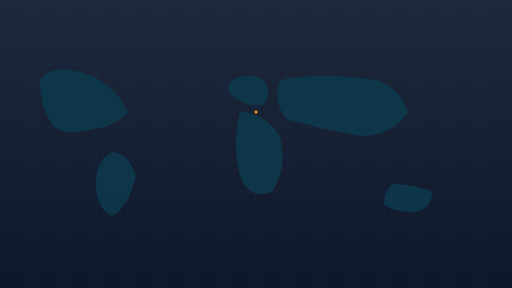
t = 0.00 s
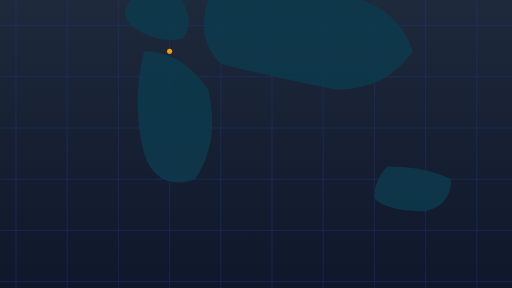
t = 0.75 s
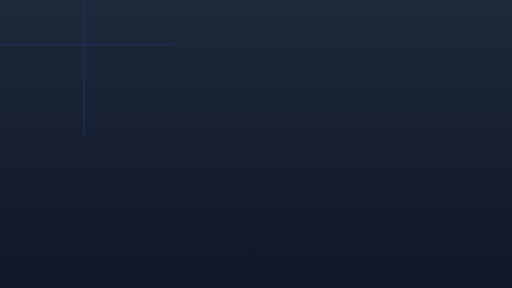
t = 2.25 s
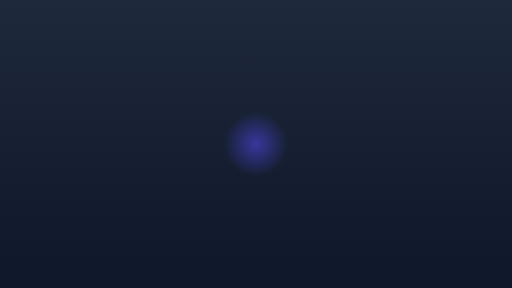
t = 3.20 s
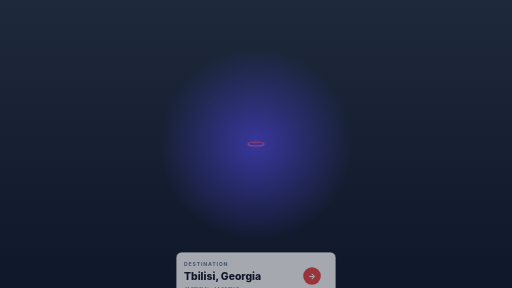
t = 4.25 s
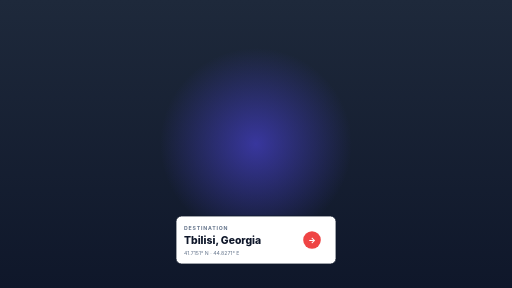
t = 5.30 s

The animated SVG that drew these frames (rendered in a browser with its animation timeline set to each time). Animation: 10 SMIL elements (animate=5,animateTransform=5); one cycle of 5.30 s, repeats indefinitely.

<?xml version="1.0" encoding="UTF-8"?>
<!--
  Map zoom + pin — world map fades, then a Mercator-grid view zooms toward
  a target pin that drops in over a city, info card slides up.
  Total: 5.0s. Holds.
  Viewport: 1280 × 720.
-->
<svg xmlns="http://www.w3.org/2000/svg" viewBox="0 0 1280 720" width="1280" height="720">
  <defs>
    <linearGradient id="ocean" x1="0" y1="0" x2="0" y2="1">
      <stop offset="0" stop-color="#1e293b"/>
      <stop offset="1" stop-color="#0f172a"/>
    </linearGradient>
    <radialGradient id="zoom-glow" cx="0.5" cy="0.5" r="0.5">
      <stop offset="0"   stop-color="#4f46e5" stop-opacity="0.6"/>
      <stop offset="1"   stop-color="#4f46e5" stop-opacity="0"/>
    </radialGradient>
  </defs>

  <rect width="1280" height="720" fill="url(#ocean)"/>

  <!-- Lat/long grid (zooms toward pin) -->
  <g>
    <animateTransform attributeName="transform" type="scale"
      from="1" to="3.4" begin="0s" dur="3.0s" fill="freeze"
      calcMode="spline" keySplines="0.4 0 0.2 1"/>
    <animateTransform attributeName="transform" type="translate" additive="sum"
      from="0 0" to="-1500 -800" begin="0s" dur="3.0s" fill="freeze"
      calcMode="spline" keySplines="0.4 0 0.2 1"/>

    <g stroke="#1e3a8a" stroke-width="1" opacity="0.6">
      <!-- Latitudes -->
      <line x1="0"    y1="80"  x2="1280" y2="80"/>
      <line x1="0"    y1="160" x2="1280" y2="160"/>
      <line x1="0"    y1="240" x2="1280" y2="240"/>
      <line x1="0"    y1="320" x2="1280" y2="320"/>
      <line x1="0"    y1="400" x2="1280" y2="400"/>
      <line x1="0"    y1="480" x2="1280" y2="480"/>
      <line x1="0"    y1="560" x2="1280" y2="560"/>
      <line x1="0"    y1="640" x2="1280" y2="640"/>
      <!-- Longitudes -->
      <line x1="80"   y1="0" x2="80"   y2="720"/>
      <line x1="160"  y1="0" x2="160"  y2="720"/>
      <line x1="240"  y1="0" x2="240"  y2="720"/>
      <line x1="320"  y1="0" x2="320"  y2="720"/>
      <line x1="400"  y1="0" x2="400"  y2="720"/>
      <line x1="480"  y1="0" x2="480"  y2="720"/>
      <line x1="560"  y1="0" x2="560"  y2="720"/>
      <line x1="640"  y1="0" x2="640"  y2="720"/>
      <line x1="720"  y1="0" x2="720"  y2="720"/>
      <line x1="800"  y1="0" x2="800"  y2="720"/>
      <line x1="880"  y1="0" x2="880"  y2="720"/>
      <line x1="960"  y1="0" x2="960"  y2="720"/>
      <line x1="1040" y1="0" x2="1040" y2="720"/>
      <line x1="1120" y1="0" x2="1120" y2="720"/>
      <line x1="1200" y1="0" x2="1200" y2="720"/>
    </g>

    <!-- Continent silhouettes -->
    <g fill="#0d3a4d" opacity="0.85">
      <!-- N America -->
      <path d="M 100 200 Q 130 160 200 180 Q 280 200 320 280 Q 280 320 240 320 Q 180 340 140 320 Q 100 280 100 200 Z"/>
      <!-- S America -->
      <path d="M 280 380 Q 320 380 340 440 Q 320 520 280 540 Q 240 520 240 460 Q 240 400 280 380 Z"/>
      <!-- Europe -->
      <path d="M 580 200 Q 620 180 660 200 Q 680 240 660 260 Q 620 270 580 240 Q 560 220 580 200 Z"/>
      <!-- Africa -->
      <path d="M 600 280 Q 660 280 700 340 Q 720 420 680 480 Q 620 500 600 440 Q 580 360 600 280 Z"/>
      <!-- Asia -->
      <path d="M 700 200 Q 800 180 940 200 Q 1000 220 1020 280 Q 980 340 900 340 Q 800 320 720 300 Q 680 260 700 200 Z"/>
      <!-- Australia -->
      <path d="M 980 460 Q 1040 460 1080 480 Q 1080 520 1040 530 Q 980 530 960 510 Q 960 480 980 460 Z"/>
    </g>

    <!-- Target city dot -->
    <circle cx="640" cy="280" r="4" fill="#f59e0b"/>
  </g>

  <!-- Glow ring at target -->
  <circle cx="640" cy="360" r="0" fill="url(#zoom-glow)">
    <animate attributeName="r" from="0" to="240" begin="3.0s" dur="0.6s" fill="freeze"/>
  </circle>

  <!-- Pin drop on target -->
  <g transform="translate(640 -100)">
    <animateTransform attributeName="transform" type="translate"
      from="640 -100" to="640 280" begin="3.2s" dur="0.6s" fill="freeze"
      calcMode="spline" keySplines="0.4 0 0.6 1.1"/>
    <animateTransform attributeName="transform" type="scale" additive="sum"
      values="1 1;1.2 0.8;0.85 1.15;1 1"
      keyTimes="0;0.55;0.7;1"
      begin="3.2s" dur="0.85s" fill="freeze"/>

    <path d="M 0 80
             C -50 50, -50 -10, 0 -50
             C 50 -10, 50 50, 0 80 Z"
          fill="#ef4444" stroke="#0f172a" stroke-width="4" stroke-linejoin="round"/>
    <circle cx="0" cy="-15" r="14" fill="#ffffff" stroke="#0f172a" stroke-width="3"/>
    <text x="0" y="-10" font-family="Inter, system-ui, sans-serif" font-size="14" font-weight="900"
          fill="#0f172a" text-anchor="middle">★</text>
  </g>

  <!-- Radar pulse from pin base -->
  <g transform="translate(640 360)" fill="none" stroke="#ef4444" stroke-width="3">
    <ellipse rx="0" ry="0">
      <animate attributeName="rx" from="0" to="80" begin="3.9s" dur="1.4s" repeatCount="indefinite"/>
      <animate attributeName="ry" from="0" to="20" begin="3.9s" dur="1.4s" repeatCount="indefinite"/>
      <animate attributeName="opacity" values="0.8;0" begin="3.9s" dur="1.4s" repeatCount="indefinite"/>
    </ellipse>
  </g>

  <!-- Info card slides up from bottom -->
  <g transform="translate(640 720)" opacity="0">
    <animate attributeName="opacity" from="0" to="1" begin="4.0s" dur="0.4s" fill="freeze"/>
    <animateTransform attributeName="transform" type="translate"
      from="640 720" to="640 540" begin="4.0s" dur="0.5s" fill="freeze"
      calcMode="spline" keySplines="0.2 0.8 0.3 1"/>

    <rect x="-200" y="0" width="400" height="120" rx="14" fill="#ffffff" stroke="#0f172a" stroke-width="2"/>
    <text x="-180" y="36" font-family="Inter, system-ui, sans-serif" font-size="13" font-weight="700"
          fill="#64748b" letter-spacing="2">DESTINATION</text>
    <text x="-180" y="70" font-family="Inter, system-ui, sans-serif" font-size="26" font-weight="800"
          fill="#0f172a">Tbilisi, Georgia</text>
    <text x="-180" y="98" font-family="Inter, system-ui, sans-serif" font-size="13"
          fill="#64748b">41.7151° N · 44.8271° E</text>
    <g transform="translate(140 60)">
      <circle r="22" fill="#ef4444"/>
      <text font-family="Inter, system-ui, sans-serif" font-size="20" font-weight="800"
            fill="#ffffff" text-anchor="middle" dy="7">→</text>
    </g>
  </g>
</svg>
